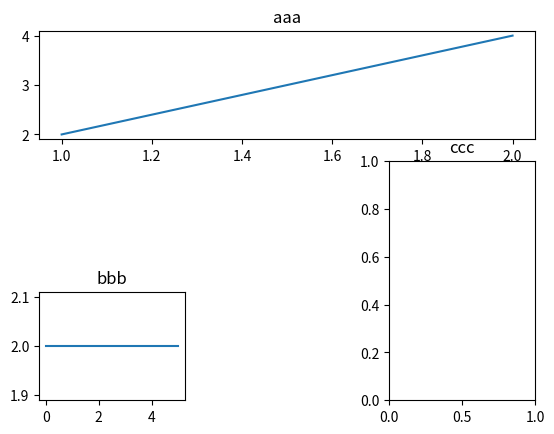
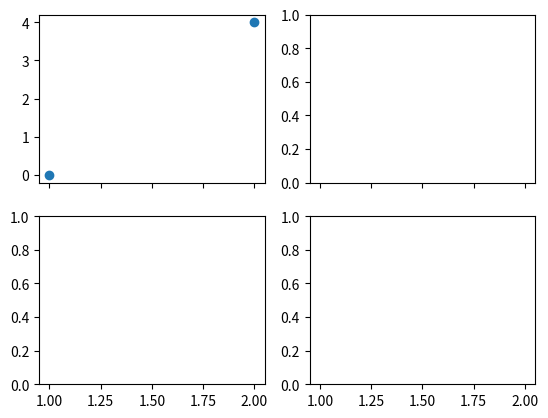

Write Python code to recreate these figures, in order.
import matplotlib.pyplot as plt
import matplotlib.gridspec as gridspec

# method 1: subplot2grid
plt.figure()
ax1 = plt.subplot2grid((3,3), (0,0), colspan=3, rowspan=1)
ax1.plot([1,2],[2,4])
ax1.set_title('aaa')

ax2 = plt.subplot2grid((3,3), (2,0), colspan=1, rowspan=1)
ax2.plot([0,5],[2,2])
ax2.set_title('bbb')

ax3 = plt.subplot2grid((3,3), (1,2), colspan=1, rowspan=2)
ax3.set_title('ccc')

# method 2: gridspec
# 索引切片表示
plt.figure()
gs = gridspec.GridSpec(4,4)
ax1 = plt.subplot(gs[0,:])
# ax2 = plt.subplot(gs[1,:3])
ax3 = plt.subplot(gs[1:,3])
ax4 = plt.subplot(gs[-1,0])
# ax5 = plt.subplot(gs[-1,-2])

# method 3: easy to define structure
figureobject, ((ax11,ax22),(ax21,ax22)) = plt.subplots(2,2, sharex=True, sharey=False)
ax11.scatter([1,2],[0,4])


plt.show()